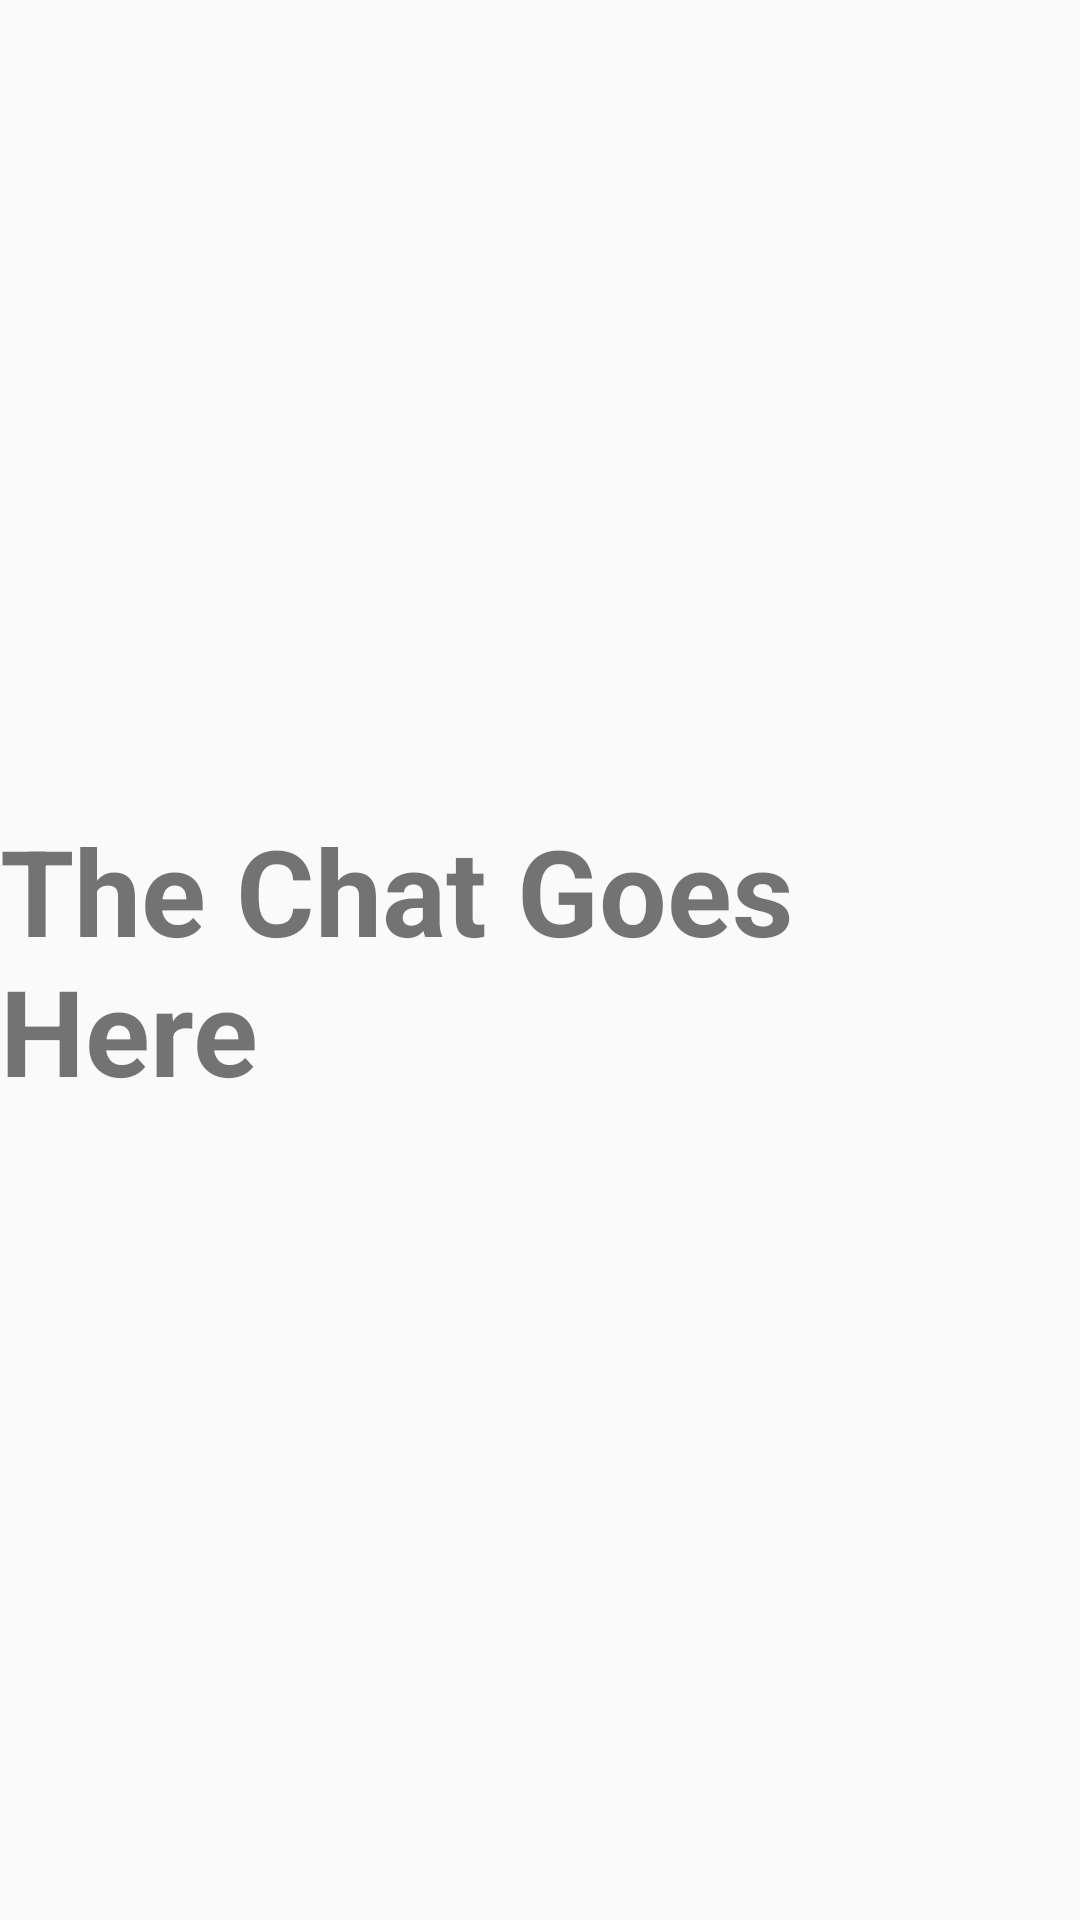

Here is an Android app screen rendered from its layout file. Give the layout XML and the strings, colors and styles it references.
<!-- AndroidManifest.xml: application theme MyMaterialTheme -->
<!-- res/layout/fragment_three.xml -->
<?xml version="1.0" encoding="utf-8"?>
<RelativeLayout xmlns:android="http://schemas.android.com/apk/res/android"
    xmlns:tools="http://schemas.android.com/tools"
    android:layout_width="match_parent"
    android:layout_height="match_parent"
    tools:context="com.example.abidg.bagian_forum.ThreeFragment">

    <TextView
        android:layout_width="wrap_content"
        android:layout_height="wrap_content"
        android:text="The Chat Goes Here"
        android:textSize="40dp"
        android:textStyle="bold"
        android:layout_centerInParent="true"/>

</RelativeLayout>
<!-- resources referenced by this layout -->
<resources>
  <style name="MyMaterialTheme" parent="MyMaterialTheme.Base">
  
      </style>
  <style name="MyMaterialTheme.Base" parent="Theme.AppCompat.Light.NoActionBar">
          <item name="windowNoTitle">true</item>
          <item name="windowActionBar">false</item>
          <item name="colorPrimary">@color/colorPrimary</item>
          <item name="colorPrimaryDark">@color/colorPrimaryDark</item>
          <item name="colorAccent">@color/colorAccent</item>
      </style>
  <color name="colorPrimary">#125688</color>
  <color name="colorPrimaryDark">#125688</color>
  <color name="colorAccent">#c8e8ff</color>
</resources>
